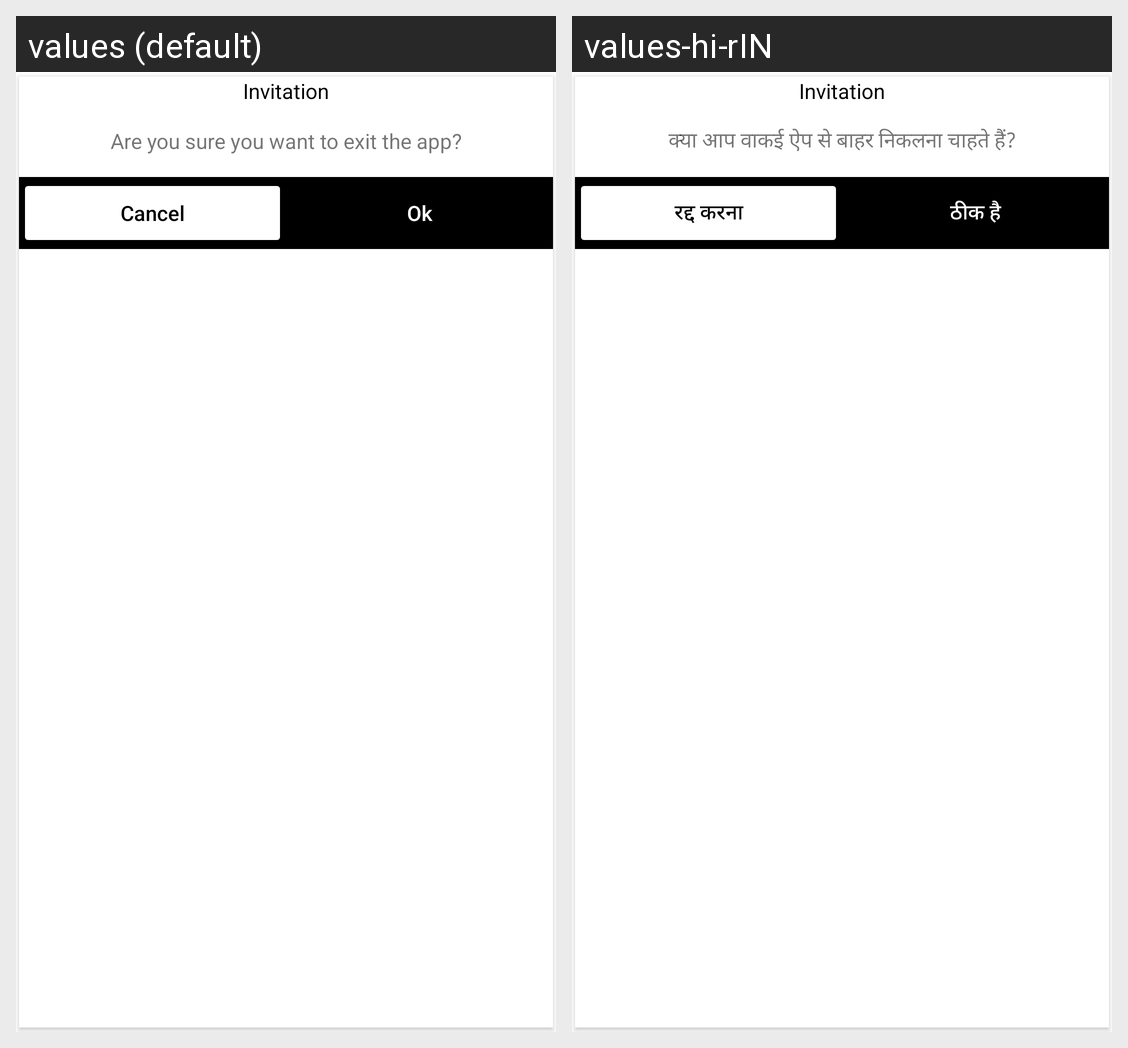

Strings drawn on this Android screen and how each of the app's shown locales translates them:
Android screen res/layout/dialog_alert_invite_to_live.xml rendered under 2 locales, left to right: values (default), values-hi-rIN. Device: Nexus 5 (rendered at 1080×1920; each locale shown at half size, 540×960, under a caption strip naming it); theme Theme.Streame.
Strings drawn on this screen, with the default value and each locale's value (text and hints the layout hard-codes, and strings that could not be matched under every locale, appear in the picture but are not listed):

txt_invitation
  values: Invitation
  values-hi-rIN: Invitation

txt_are_you_sure_you_want_to_logout
  values: Are you sure you want to exit the app?
  values-hi-rIN: क्या आप वाकई ऐप से बाहर निकलना चाहते हैं?

btnCancel
  values: Cancel
  values-hi-rIN: रद्द करना

btnOk
  values: Ok
  values-hi-rIN: ठीक है
